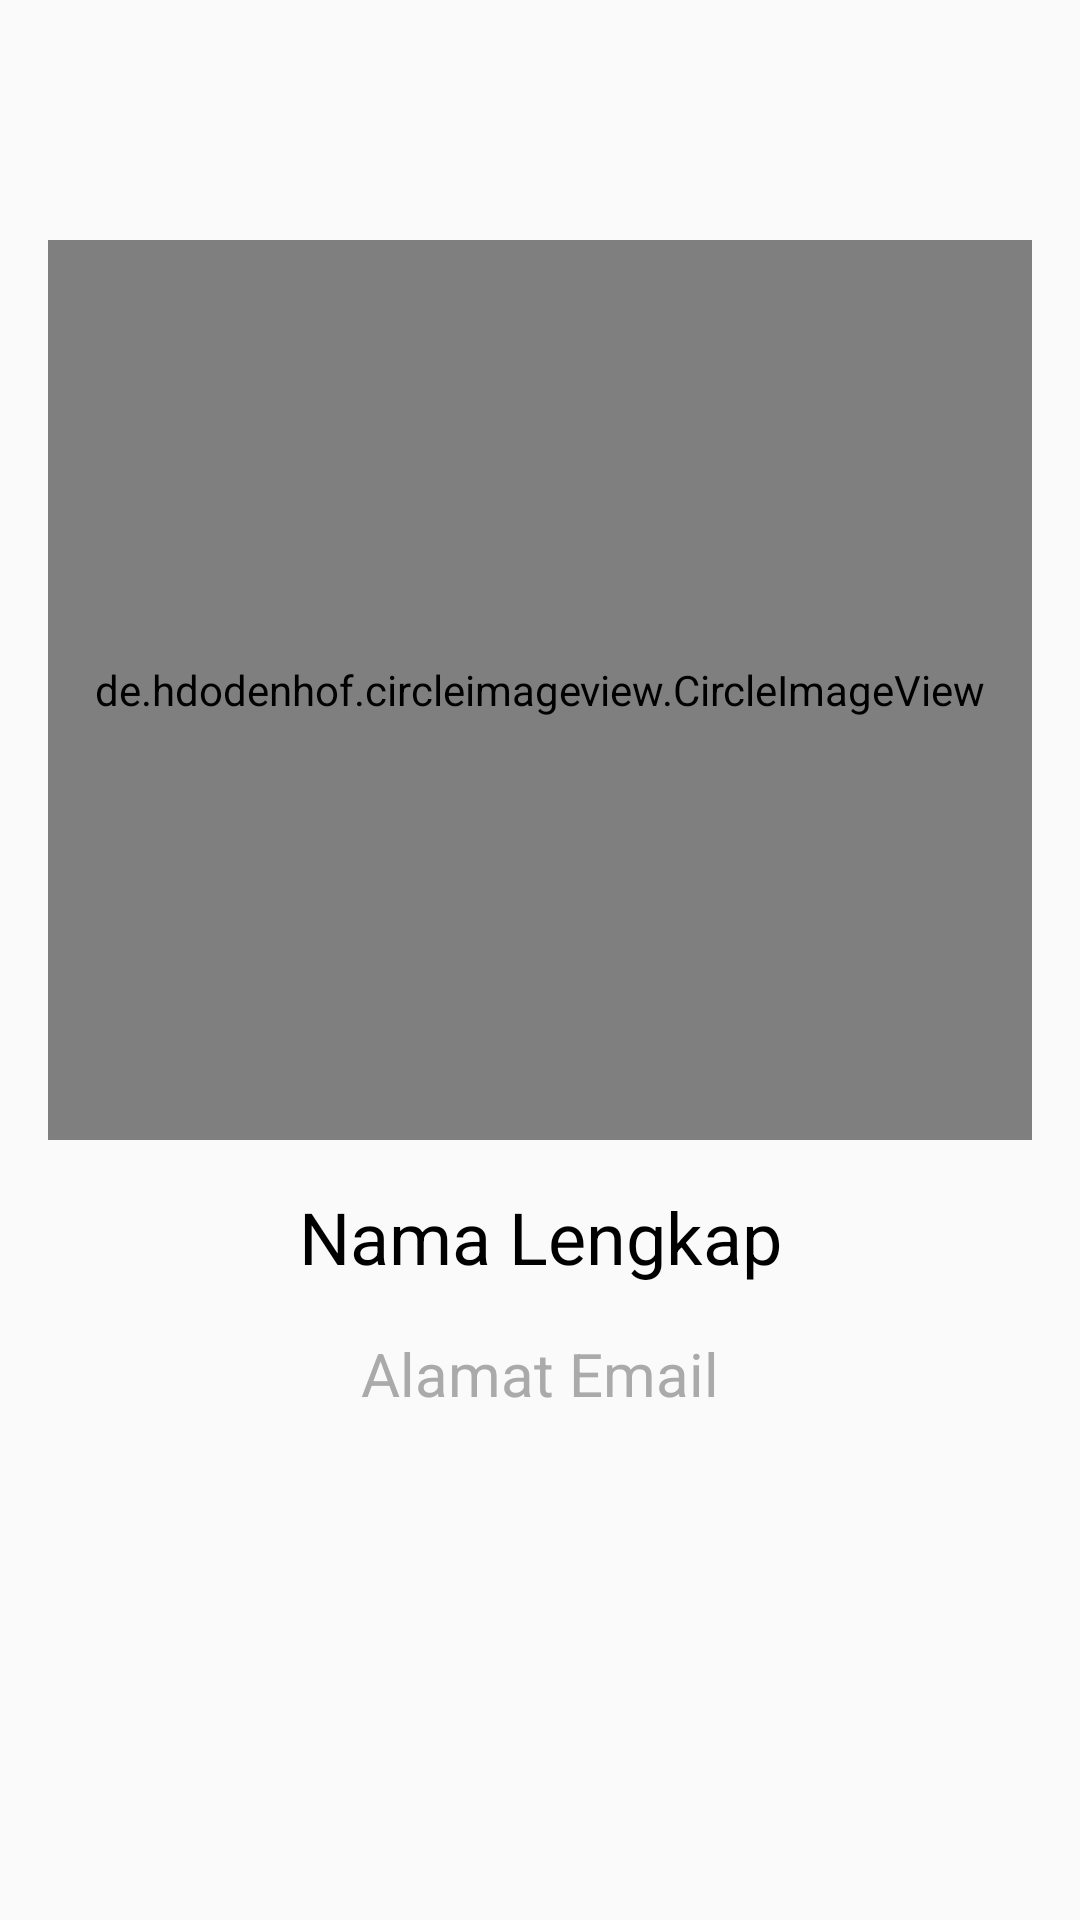

Reconstruct the res/layout file that produces this screen, plus the resources it refers to.
<!-- AndroidManifest.xml: application theme AppTheme -->
<!-- res/layout/activity_profile.xml -->
<?xml version="1.0" encoding="utf-8"?>
<RelativeLayout xmlns:android="http://schemas.android.com/apk/res/android"
    xmlns:tools="http://schemas.android.com/tools"
    android:layout_width="match_parent"
    android:layout_height="wrap_content"
    android:orientation="horizontal"
    android:padding="16dp">

    <de.hdodenhof.circleimageview.CircleImageView
        android:id="@+id/img_item_photo"
        android:layout_width="300dp"
        android:layout_height="300dp"
        android:layout_alignParentStart="true"
        android:layout_alignParentTop="true"
        android:layout_alignParentEnd="true"
        android:layout_marginTop="64dp"
        android:src="@drawable/profile"
        tools:src="@android:color/darker_gray" />

    <TextView
        android:id="@+id/nama"
        style="@style/TextContent.Black"
        android:layout_width="match_parent"
        android:layout_height="wrap_content"
        android:textSize="24sp"
        android:textAlignment="center"
        android:layout_below="@+id/img_item_photo"
        android:layout_margin="16dp"
        android:text="@string/nama_lengkap"
        android:textColor="@android:color/black"/>

    <TextView
        android:id="@+id/email"
        android:layout_width="match_parent"
        android:layout_height="wrap_content"
        android:textSize="20sp"
        android:textAlignment="center"
        android:layout_below="@+id/nama"
        android:text="@string/email"
        android:textColor="@android:color/darker_gray"/>

</RelativeLayout>
<!-- resources referenced by this layout -->
<resources>
  <string name="email">Alamat Email</string>
  <string name="nama_lengkap">Nama Lengkap</string>
  <style name="TextContent.Black">
          <item name="android:textColor">@android:color/black</item>
      </style>
  <style name="AppTheme" parent="Theme.AppCompat.Light.DarkActionBar">
          
          <item name="colorPrimary">@color/colorPrimary</item>
          <item name="colorPrimaryDark">@color/colorPrimaryDark</item>
          <item name="colorAccent">@color/colorAccent</item>
      </style>
  <!-- not gathered from this repository: default colours our renderer supplied (Android Studio template values) -->
  <color name="colorPrimary">#FF6200EE</color>
  <color name="colorPrimaryDark">#FF3700B3</color>
  <color name="colorAccent">#FF03DAC5</color>
</resources>
